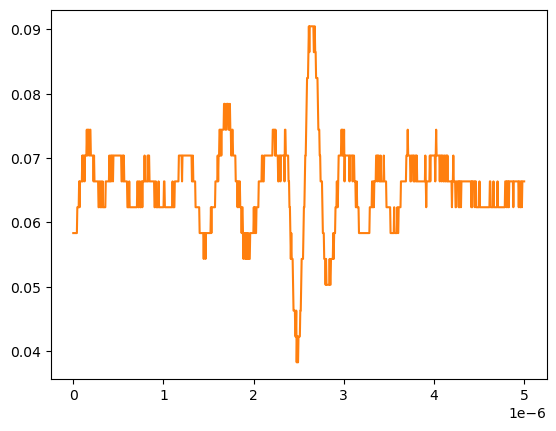

Values plotted in this chart, from the file beside it:
# KEYSIGHT TECHNOLOGIES, MSO-X 3024T, MY58262555, 07.30.2019051434
# time, 1
# 2024-09-13 12:54:15.099333
0.000000000000000000e+00, 5.832910000000000178e-02
5.005005005005005112e-09, 5.832910000000000178e-02
1.001001001001001022e-08, 5.832910000000000178e-02
1.501501501501501616e-08, 5.832910000000000178e-02
2.002002002002002045e-08, 5.832910000000000178e-02
2.502502502502502473e-08, 5.832910000000000178e-02
3.003003003003003233e-08, 5.832910000000000178e-02
3.503503503503503330e-08, 5.832910000000000178e-02
4.004004004004004090e-08, 5.832910000000000178e-02
4.504504504504504849e-08, 6.234920000000000045e-02
5.005005005005004947e-08, 6.234920000000000045e-02
5.505505505505505706e-08, 6.234920000000000045e-02
6.006006006006006466e-08, 6.234920000000000045e-02
6.506506506506506563e-08, 6.636930000000000607e-02
7.007007007007006661e-08, 6.234920000000000045e-02
7.507507507507508082e-08, 6.636930000000000607e-02
8.008008008008008180e-08, 6.636930000000000607e-02
8.508508508508508277e-08, 6.636930000000000607e-02
9.009009009009009698e-08, 6.636930000000000607e-02
9.509509509509509796e-08, 6.636930000000000607e-02
1.001001001001000989e-07, 7.038940000000000474e-02
1.051051051051051131e-07, 6.636930000000000607e-02
1.101101101101101141e-07, 7.038940000000000474e-02
1.151151151151151151e-07, 7.038940000000000474e-02
1.201201201201201293e-07, 7.038940000000000474e-02
1.251251251251251171e-07, 6.636930000000000607e-02
1.301301301301301313e-07, 7.038940000000000474e-02
1.351351351351351455e-07, 7.038940000000000474e-02
1.401401401401401332e-07, 7.038940000000000474e-02
1.451451451451451474e-07, 7.038940000000000474e-02
1.501501501501501616e-07, 7.440950000000000342e-02
1.551551551551551494e-07, 7.038940000000000474e-02
1.601601601601601636e-07, 7.440950000000000342e-02
1.651651651651651778e-07, 7.440950000000000342e-02
1.701701701701701655e-07, 7.440950000000000342e-02
1.751751751751751798e-07, 7.038940000000000474e-02
1.801801801801801940e-07, 7.038940000000000474e-02
1.851851851851851817e-07, 7.440950000000000342e-02
1.901901901901901959e-07, 7.440950000000000342e-02
1.951951951951952101e-07, 7.038940000000000474e-02
2.002002002002001979e-07, 7.038940000000000474e-02
2.052052052052052121e-07, 7.038940000000000474e-02
2.102102102102102263e-07, 7.038940000000000474e-02
2.152152152152152140e-07, 7.038940000000000474e-02
2.202202202202202282e-07, 7.038940000000000474e-02
2.252252252252252425e-07, 6.636930000000000607e-02
2.302302302302302302e-07, 7.038940000000000474e-02
2.352352352352352444e-07, 6.636930000000000607e-02
2.402402402402402586e-07, 6.636930000000000607e-02
2.452452452452452728e-07, 6.636930000000000607e-02
2.502502502502502341e-07, 6.636930000000000607e-02
2.552552552552552483e-07, 6.636930000000000607e-02
2.602602602602602625e-07, 6.636930000000000607e-02
2.652652652652652767e-07, 6.636930000000000607e-02
2.702702702702702909e-07, 6.636930000000000607e-02
2.752752752752753052e-07, 6.636930000000000607e-02
2.802802802802802664e-07, 6.234920000000000045e-02
2.852852852852852806e-07, 6.234920000000000045e-02
... 942 more rows
